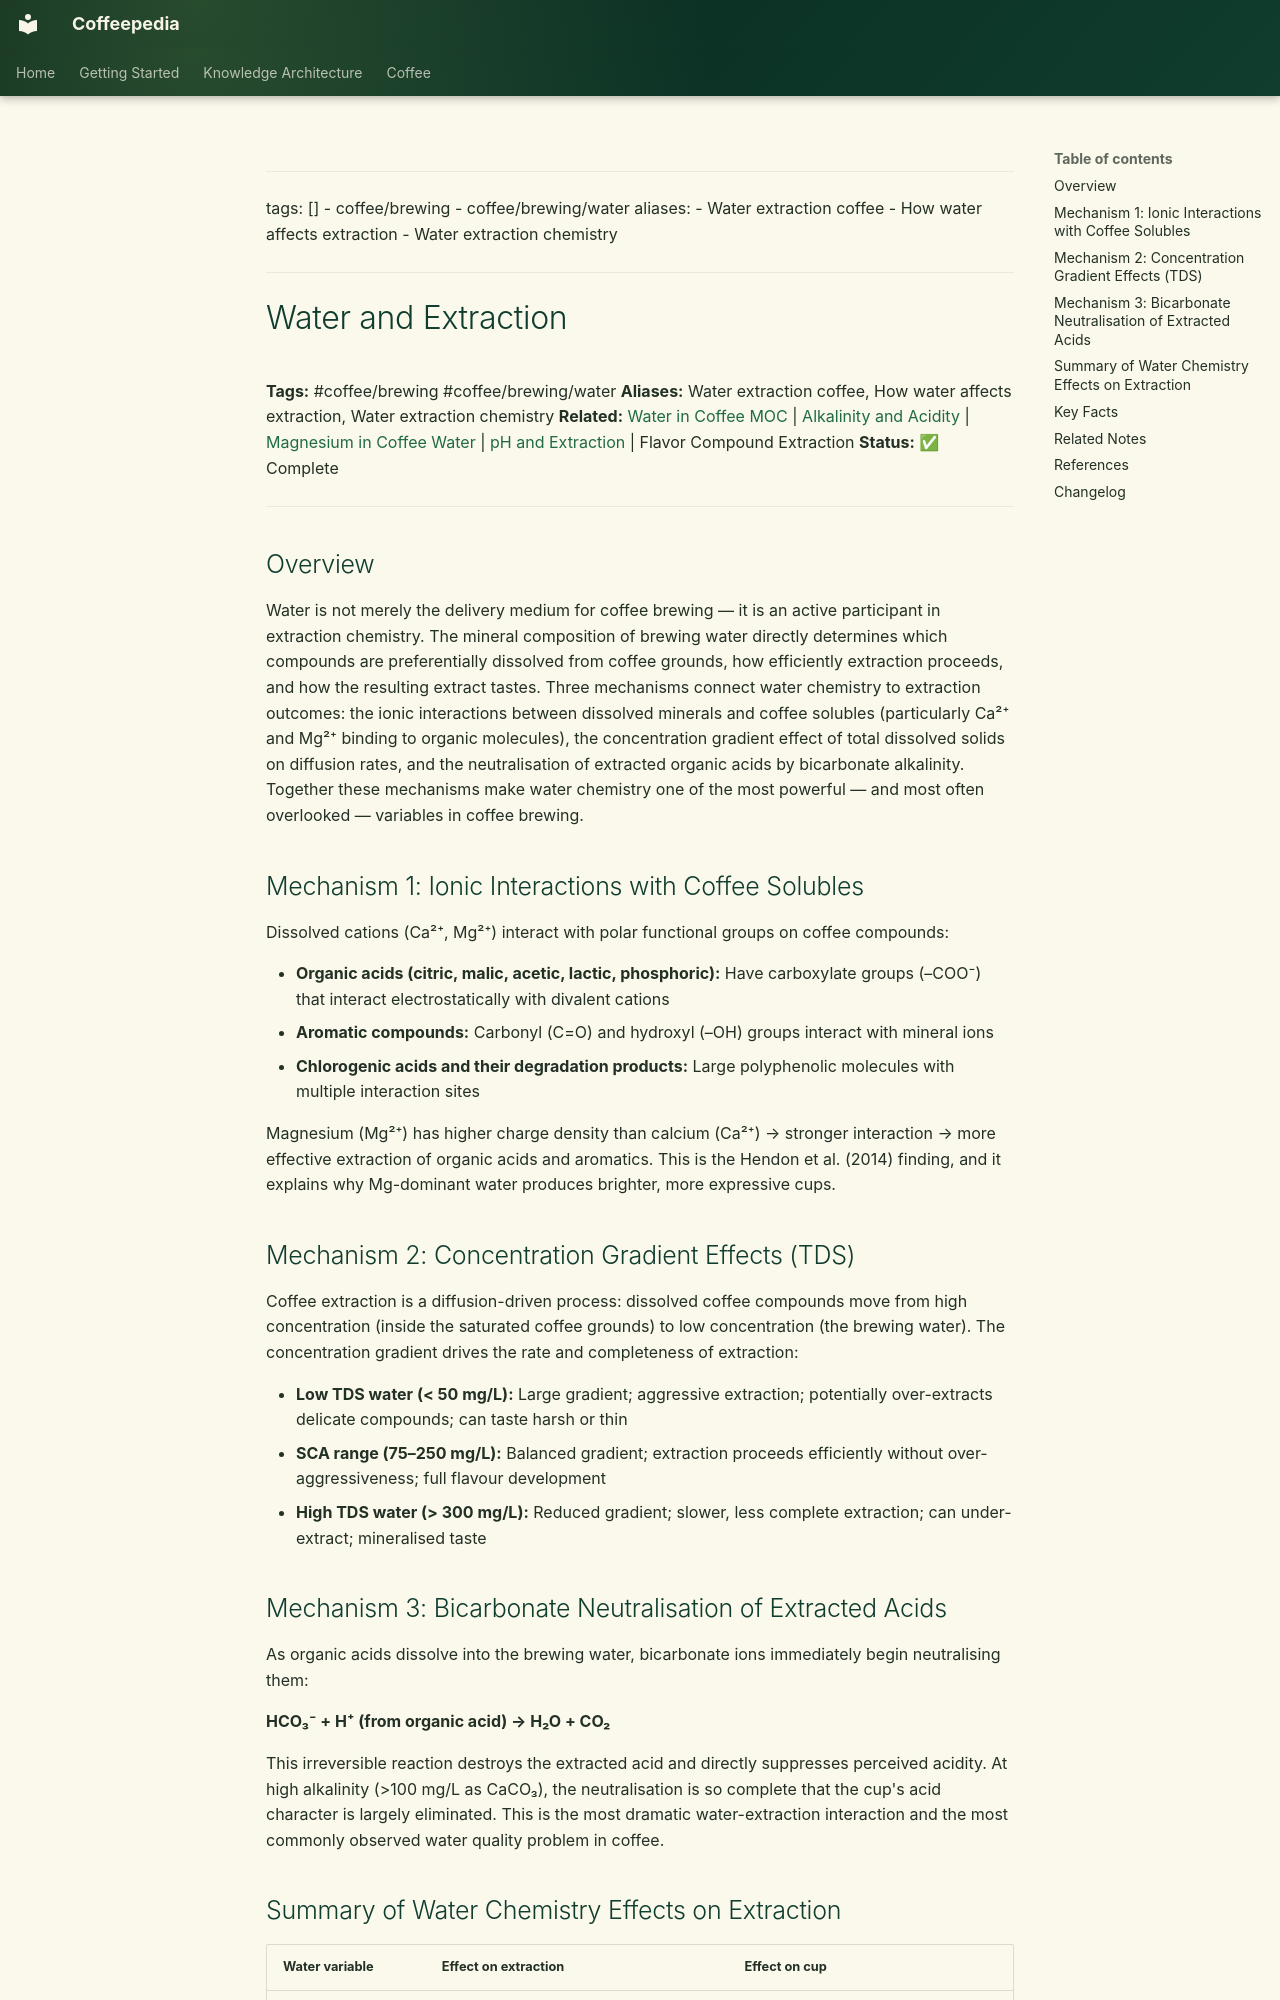

repository: Vauldt/all-about-coffee · page: coffee/coffee-brewing/water-and-extraction/index.html · generator: mkdocs

---
tags: []
  - coffee/brewing
  - coffee/brewing/water
aliases:
  - Water extraction coffee
  - How water affects extraction
  - Water extraction chemistry
---

# Water and Extraction

**Tags:** #coffee/brewing #coffee/brewing/water
**Aliases:** Water extraction coffee, How water affects extraction, Water extraction chemistry
**Related:** [Water in Coffee MOC](../maps-of-content/water-in-coffee-moc.md) | [Alkalinity and Acidity](alkalinity-and-acidity.md) | [Magnesium in Coffee Water](magnesium-in-coffee-water.md) | [pH and Extraction](ph-and-extraction.md) | Flavor Compound Extraction
**Status:** ✅ Complete

---

## Overview

Water is not merely the delivery medium for coffee brewing — it is an active participant in extraction chemistry. The mineral composition of brewing water directly determines which compounds are preferentially dissolved from coffee grounds, how efficiently extraction proceeds, and how the resulting extract tastes. Three mechanisms connect water chemistry to extraction outcomes: the ionic interactions between dissolved minerals and coffee solubles (particularly Ca²⁺ and Mg²⁺ binding to organic molecules), the concentration gradient effect of total dissolved solids on diffusion rates, and the neutralisation of extracted organic acids by bicarbonate alkalinity. Together these mechanisms make water chemistry one of the most powerful — and most often overlooked — variables in coffee brewing.

## Mechanism 1: Ionic Interactions with Coffee Solubles

Dissolved cations (Ca²⁺, Mg²⁺) interact with polar functional groups on coffee compounds:

- **Organic acids (citric, malic, acetic, lactic, phosphoric):** Have carboxylate groups (–COO⁻) that interact electrostatically with divalent cations
- **Aromatic compounds:** Carbonyl (C=O) and hydroxyl (–OH) groups interact with mineral ions
- **Chlorogenic acids and their degradation products:** Large polyphenolic molecules with multiple interaction sites

Magnesium (Mg²⁺) has higher charge density than calcium (Ca²⁺) → stronger interaction → more effective extraction of organic acids and aromatics. This is the Hendon et al. (2014) finding, and it explains why Mg-dominant water produces brighter, more expressive cups.

## Mechanism 2: Concentration Gradient Effects (TDS)

Coffee extraction is a diffusion-driven process: dissolved coffee compounds move from high concentration (inside the saturated coffee grounds) to low concentration (the brewing water). The concentration gradient drives the rate and completeness of extraction:

- **Low TDS water (< 50 mg/L):** Large gradient; aggressive extraction; potentially over-extracts delicate compounds; can taste harsh or thin
- **SCA range (75–250 mg/L):** Balanced gradient; extraction proceeds efficiently without over-aggressiveness; full flavour development
- **High TDS water (> 300 mg/L):** Reduced gradient; slower, less complete extraction; can under-extract; mineralised taste
